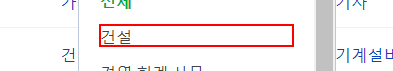
Workflow: Main

Step 1: click on the list item

Step 2: Attach Browser '          Page' in window '자격증 시험 일정 : 네이버 통합검색' (chrome.exe) (no picture)

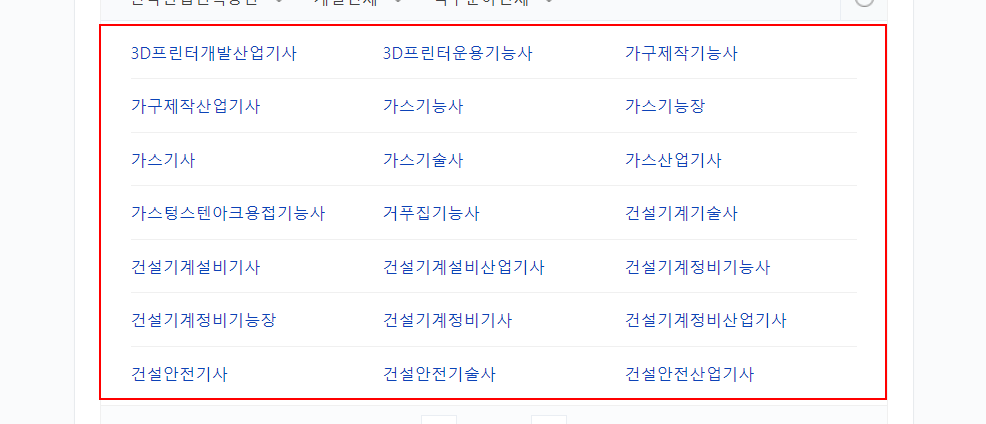
Step 3: get-text from the element

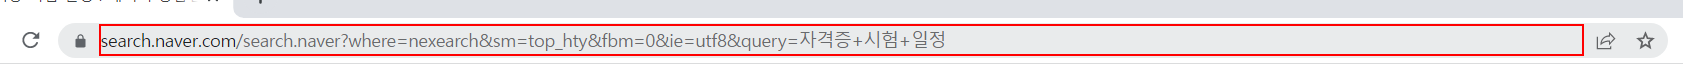
Step 4: type "["https://search.naver.com/search.naver[query redacted]" + row("자격증명").ToString]" into the editable text '주소창 및 검색창' (chrome.exe)

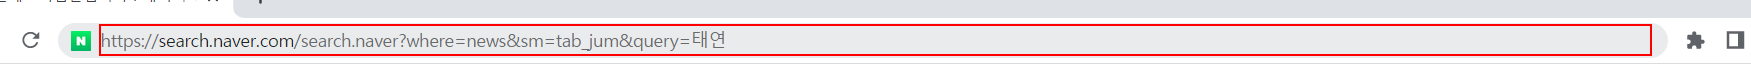
Step 5: click on the editable text '주소창 및 검색창' (chrome.exe)

Step 6: Set Text 'editable text  주소창 및 검색창' on the editable text '주소창 및 검색창' (chrome.exe) (no picture)

Step 7: Attach Browser '          Page' (chrome.exe) (no picture)

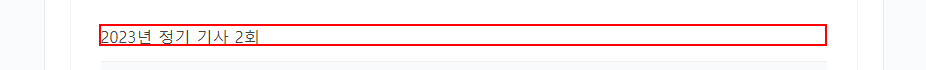
Step 8: get-text from the heading